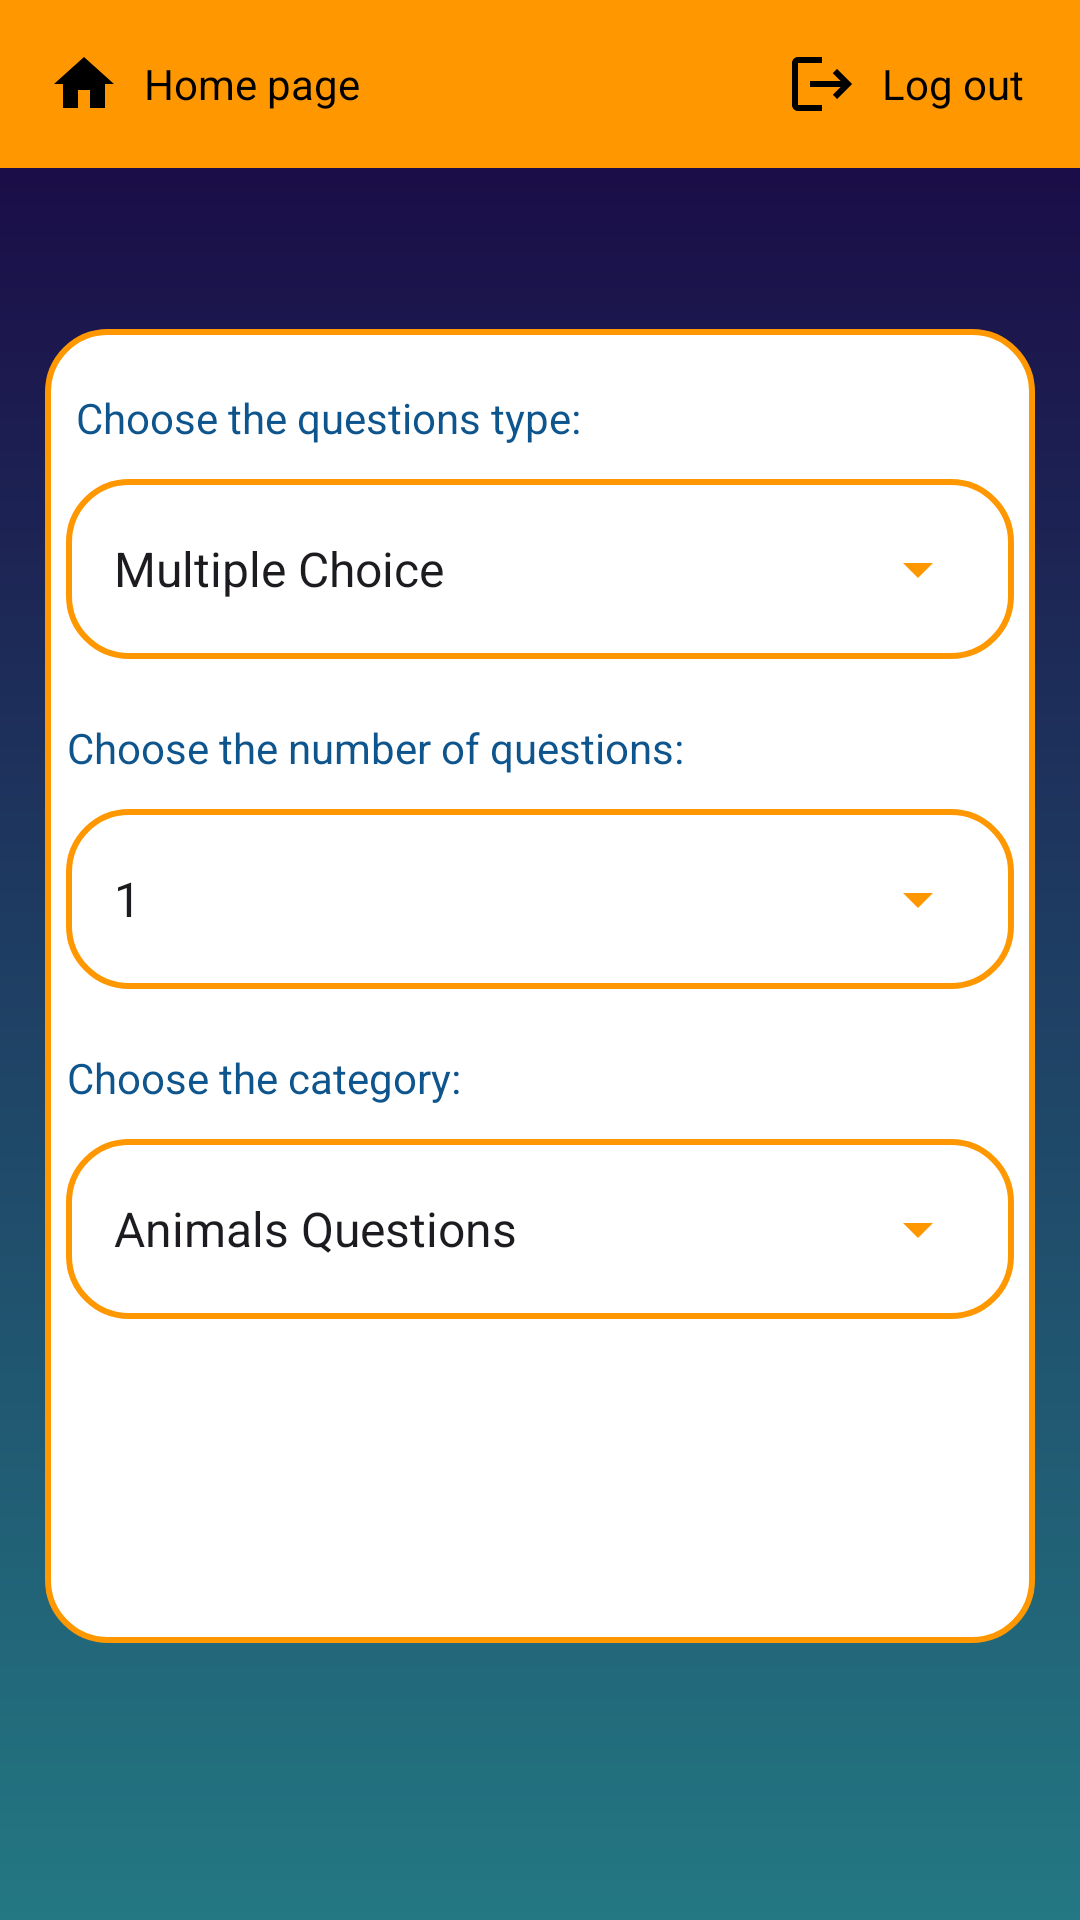

This screen was rendered from an Android layout file. Write that file and the resources it references.
<!-- AndroidManifest.xml: application theme Theme.Coursework -->
<!-- res/layout/activity_choose_questions.xml -->
<?xml version="1.0" encoding="utf-8"?>
<androidx.constraintlayout.widget.ConstraintLayout xmlns:android="http://schemas.android.com/apk/res/android"
    xmlns:app="http://schemas.android.com/apk/res-auto"
    xmlns:tools="http://schemas.android.com/tools"
    android:layout_width="match_parent"
    android:layout_height="match_parent"
    android:background="@drawable/signup_background"
    >
    <include layout="@layout/toolbar" />



    <LinearLayout
        android:layout_width="match_parent"
        android:layout_height="wrap_content"
        android:layout_marginTop="50dp"
        android:layout_marginBottom="33dp"
        android:layout_marginLeft="15dp"
        android:layout_marginRight="15dp"
        android:gravity="center"
        android:orientation="vertical"
        app:layout_constraintBottom_toBottomOf="parent"
        app:layout_constraintEnd_toEndOf="parent"
        app:layout_constraintStart_toStartOf="parent"
        app:layout_constraintTop_toTopOf="parent"
        android:background="@drawable/search_bkg">

        <TextView
            android:layout_width="match_parent"
            android:layout_height="30dp"
            android:layout_marginTop="20dp"
            android:layout_marginStart="7dp"
            android:text="Choose the questions type:"
            android:textColor="@color/navy2"
            tools:layout_editor_absoluteX="10dp"
            tools:layout_editor_absoluteY="233dp" />

        <LinearLayout
            android:layout_width="match_parent"
            android:layout_height="match_parent"
            android:background="@drawable/search_bkg"
            android:layout_marginEnd="7dp"
            android:layout_marginStart="7dp"
            >
        <Spinner
            android:id="@+id/spinner1"
            android:layout_width="match_parent"
            android:layout_height="60dp"
            android:entries="@array/questions_type_array"
            android:layout_marginStart="8dp"
            android:layout_marginEnd="8dp"
            android:backgroundTint="@color/orange"/>
        </LinearLayout>

        <TextView
            android:layout_width="match_parent"
            android:layout_height="30dp"
            android:layout_marginTop="20dp"
            android:layout_marginStart="5dp"
            android:text="Choose the number of questions:"
            android:textColor="@color/navy2"
            tools:layout_editor_absoluteX="10dp"
            tools:layout_editor_absoluteY="233dp" />

    <LinearLayout
        android:layout_width="match_parent"
        android:layout_height="match_parent"
        android:background="@drawable/search_bkg"
        android:layout_marginEnd="7dp"
        android:layout_marginStart="7dp"
        >

        <Spinner
            android:id="@+id/spinner2"
            android:layout_width="match_parent"
            android:layout_height="60dp"
            android:entries="@array/questions_number_array"
            android:layout_marginStart="8dp"
            android:layout_marginEnd="8dp"
            android:backgroundTint="@color/orange"
            />
    </LinearLayout>

        <TextView
            android:layout_width="match_parent"
            android:layout_height="30dp"
            android:layout_marginTop="20dp"
            android:layout_marginStart="5dp"
            android:text="Choose the category:"
            android:textColor="@color/navy2"
            tools:layout_editor_absoluteX="10dp"
            tools:layout_editor_absoluteY="233dp" />

    <LinearLayout
        android:layout_width="match_parent"
        android:layout_height="match_parent"
        android:background="@drawable/search_bkg"
        android:layout_marginEnd="7dp"
        android:layout_marginStart="7dp"
        >
        <Spinner
            android:id="@+id/spinner3"
            android:layout_width="match_parent"
            android:layout_height="60dp"
            android:entries="@array/questions_category_array"
            android:layout_marginStart="8dp"
            android:layout_marginEnd="8dp"
            android:backgroundTint="@color/orange"
            />
    </LinearLayout>

        <Button
            android:id="@+id/next_button"
            style="@style/Widget.MaterialComponents.Button.Icon"
            android:layout_width="wrap_content"
            android:layout_height="wrap_content"
            android:layout_marginTop="30dp"
            android:layout_marginBottom="30dp"
            android:backgroundTint="@color/orange"
            android:text="Next"
            android:textColor="@color/white"
            android:gravity="center"
            />

    </LinearLayout>

</androidx.constraintlayout.widget.ConstraintLayout>
<!-- res/layout/toolbar.xml (included above) -->
<?xml version="1.0" encoding="utf-8"?>
<RelativeLayout xmlns:android="http://schemas.android.com/apk/res/android"
    xmlns:tools="http://schemas.android.com/tools"
    android:layout_width="match_parent"
    android:layout_height="wrap_content"
    android:background="@color/orange">
    <LinearLayout
        android:layout_width="match_parent"
        android:layout_height="wrap_content"
        android:orientation="horizontal"
        android:padding="16dp">

        <LinearLayout
            android:layout_width="0dp"
            android:layout_height="wrap_content"
            android:layout_weight="3"
            android:orientation="horizontal"
            android:gravity="center_vertical">

        <ImageView
            android:id="@+id/left_icon"
            android:layout_width="wrap_content"
            android:layout_height="wrap_content"
            android:src="@drawable/home"
            tools:ignore="ContentDescription" />

        <TextView
            android:layout_width="wrap_content"
            android:layout_height="wrap_content"
            android:layout_marginStart="8dp"
            android:textColor="@color/black"
            android:text="@string/home_page"/>
    </LinearLayout>

    <LinearLayout
        android:layout_width="0dp"
        android:layout_height="wrap_content"
        android:layout_weight="1"
    android:orientation="horizontal"
    android:gravity="center_vertical"
    android:layout_gravity="end">

    <ImageView
        android:id="@+id/right_icon"
        android:layout_width="wrap_content"
        android:layout_height="wrap_content"
        android:src="@drawable/logout" />

    <TextView
        android:layout_width="wrap_content"
        android:layout_height="wrap_content"
        android:layout_marginStart="8dp"
        android:textColor="@color/black"
        android:text="@string/Log_out"/>
</LinearLayout>

    </LinearLayout>
</RelativeLayout>
<!-- resources referenced by this layout -->
<resources>
  <array name="questions_category_array">
          <item>Animals Questions</item>
          <item>Art Questions</item>
          <item>Geography Questions</item>
      </array>
  <string-array name="questions_number_array">
          <item>1</item>
          <item>2</item>
          <item>3</item>
          <item>4</item>
          <item>5</item>
          <item>6</item>
          <item>7</item>
          <item>8</item>
          <item>9</item>
          <item>10</item>
      </string-array>
  <array name="questions_type_array">
          <item>Multiple Choice</item>
          <item>True/False</item>
      </array>
  <color name="black">#FF000000</color>
  <color name="navy2">#0E558E</color>
  <color name="orange">#FF9800</color>
  <color name="white">#FFFFFFFF</color>
  <!-- drawable home (drawable) -->
  <vector xmlns:android="http://schemas.android.com/apk/res/android"
      android:height="24dp" android:tint="#000000" android:viewportHeight="24"
      android:viewportWidth="24" android:width="24dp">
        
      <path android:fillColor="@android:color/white"
          android:pathData="M10,20v-6h4v6h5v-8h3L12,3 2,12h3v8z"/>
      
  </vector>
  <!-- drawable logout (drawable) -->
  <vector xmlns:android="http://schemas.android.com/apk/res/android"
      android:autoMirrored="true" android:height="24dp"
      android:tint="#000000" android:viewportHeight="24"
      android:viewportWidth="24" android:width="24dp">
        
      <path android:fillColor="@android:color/white"
          android:pathData="M17,7l-1.41,1.41L18.17,11H8v2h10.17l-2.58,
          2.58L17,17l5,-5zM4,5h8V3H4c-1.1,0 -2,0.9 -2,
          2v14c0,1.1 0.9,2 2,2h8v-2H4V5z"/>
      
  </vector>
  <!-- drawable search_bkg (drawable) -->
  <?xml version="1.0" encoding="utf-8"?>
  <shape xmlns:android="http://schemas.android.com/apk/res/android">
      <corners android:radius="20dp" />
      <stroke android:width="2dp"
           android:color="@color/orange"/>
      <solid android:color="@android:color/white"/>
  
  </shape>
  <!-- drawable signup_background (drawable) -->
  <?xml version="1.0" encoding="utf-8"?>
  <shape xmlns:android="http://schemas.android.com/apk/res/android">
        <gradient android:type="linear" android:angle="100"
           android:startColor = "#1A0342" android:endColor="#237883"/>
  </shape>
  <string name="Log_out">Log out</string>
  <string name="home_page">Home page</string>
  <style name="Theme.Coursework" parent="Base.Theme.Coursework" />
  <style name="Base.Theme.Coursework" parent="Theme.Material3.DayNight.NoActionBar">
          
          <item name="colorPrimary">@color/orange</item>
          <item name="colorPrimaryVariant">@color/orange</item>
          <item name="android:statusBarColor">@color/orange</item>
      </style>
</resources>
